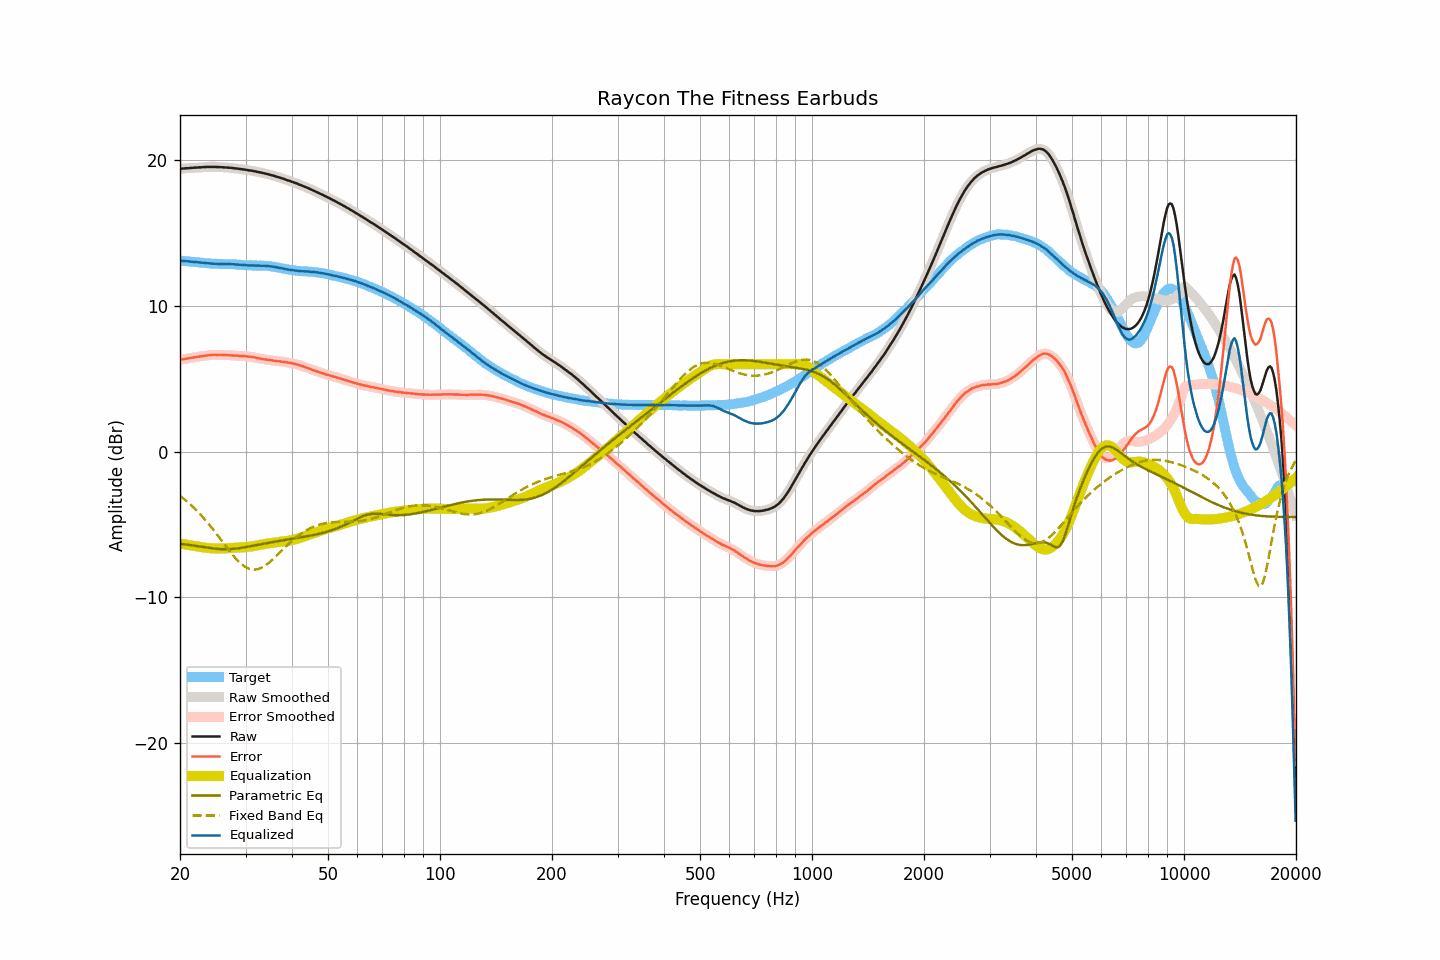

Values plotted in this chart, from the file beside it:
frequency, raw, smoothed, error, error_smoothed, equalization, parametric_eq, fixed_band_eq, equalized_raw, equalized_smoothed, target
20.00, 19.40, 19.40, 6.30, 6.30, -6.30, -6.31, -3.03, 13.11, 13.10, 13.11
20.20, 19.41, 19.41, 6.32, 6.32, -6.32, -6.33, -3.11, 13.09, 13.10, 13.09
20.40, 19.42, 19.42, 6.34, 6.34, -6.34, -6.34, -3.20, 13.08, 13.09, 13.08
20.61, 19.43, 19.43, 6.36, 6.36, -6.36, -6.36, -3.29, 13.07, 13.07, 13.07
20.81, 19.44, 19.44, 6.38, 6.38, -6.38, -6.37, -3.38, 13.06, 13.06, 13.06
21.02, 19.44, 19.45, 6.39, 6.40, -6.40, -6.39, -3.48, 13.05, 13.05, 13.05
21.23, 19.45, 19.45, 6.41, 6.41, -6.42, -6.40, -3.58, 13.04, 13.04, 13.04
21.44, 19.46, 19.46, 6.43, 6.43, -6.44, -6.42, -3.68, 13.03, 13.03, 13.03
21.66, 19.47, 19.47, 6.46, 6.45, -6.45, -6.44, -3.78, 13.02, 13.02, 13.02
21.87, 19.48, 19.48, 6.48, 6.47, -6.47, -6.45, -3.89, 13.01, 13.01, 13.01
22.09, 19.48, 19.49, 6.49, 6.49, -6.49, -6.47, -4.00, 12.99, 13.00, 13.00
22.31, 19.49, 19.49, 6.51, 6.51, -6.51, -6.49, -4.11, 12.99, 12.99, 12.99
22.54, 19.50, 19.50, 6.53, 6.52, -6.52, -6.50, -4.23, 12.98, 12.97, 12.97
22.76, 19.50, 19.51, 6.54, 6.54, -6.54, -6.52, -4.35, 12.96, 12.97, 12.96
22.99, 19.51, 19.51, 6.55, 6.56, -6.56, -6.54, -4.47, 12.96, 12.96, 12.96
23.22, 19.52, 19.52, 6.57, 6.57, -6.57, -6.56, -4.59, 12.95, 12.95, 12.95
23.45, 19.52, 19.53, 6.58, 6.59, -6.59, -6.57, -4.72, 12.93, 12.94, 12.94
23.69, 19.53, 19.53, 6.61, 6.60, -6.60, -6.59, -4.85, 12.93, 12.93, 12.93
23.92, 19.53, 19.53, 6.62, 6.62, -6.62, -6.60, -4.98, 12.92, 12.92, 12.92
24.16, 19.53, 19.53, 6.63, 6.63, -6.63, -6.62, -5.12, 12.91, 12.91, 12.90
24.40, 19.53, 19.53, 6.64, 6.64, -6.63, -6.63, -5.25, 12.90, 12.90, 12.89
24.65, 19.53, 19.53, 6.64, 6.64, -6.64, -6.65, -5.39, 12.89, 12.89, 12.89
24.89, 19.53, 19.53, 6.64, 6.64, -6.64, -6.66, -5.53, 12.89, 12.89, 12.89
25.14, 19.52, 19.53, 6.64, 6.64, -6.64, -6.67, -5.68, 12.88, 12.88, 12.89
25.39, 19.52, 19.52, 6.65, 6.64, -6.64, -6.68, -5.82, 12.88, 12.88, 12.88
25.65, 19.51, 19.52, 6.64, 6.64, -6.64, -6.68, -5.97, 12.87, 12.88, 12.88
25.91, 19.51, 19.51, 6.64, 6.64, -6.64, -6.69, -6.11, 12.88, 12.87, 12.87
26.16, 19.50, 19.50, 6.63, 6.63, -6.63, -6.69, -6.26, 12.87, 12.87, 12.87
26.43, 19.49, 19.50, 6.62, 6.63, -6.63, -6.69, -6.41, 12.87, 12.87, 12.87
26.69, 19.49, 19.49, 6.63, 6.62, -6.62, -6.69, -6.55, 12.87, 12.87, 12.87
26.96, 19.48, 19.48, 6.62, 6.62, -6.62, -6.69, -6.70, 12.87, 12.87, 12.86
27.23, 19.47, 19.48, 6.61, 6.61, -6.61, -6.68, -6.84, 12.86, 12.87, 12.86
27.50, 19.46, 19.46, 6.60, 6.60, -6.60, -6.68, -6.98, 12.86, 12.86, 12.86
27.77, 19.45, 19.45, 6.60, 6.59, -6.60, -6.67, -7.11, 12.86, 12.85, 12.86
28.05, 19.43, 19.44, 6.59, 6.59, -6.59, -6.66, -7.24, 12.84, 12.85, 12.85
28.33, 19.42, 19.42, 6.58, 6.58, -6.59, -6.64, -7.36, 12.84, 12.84, 12.84
28.62, 19.41, 19.41, 6.58, 6.58, -6.58, -6.63, -7.48, 12.83, 12.83, 12.83
28.90, 19.39, 19.40, 6.57, 6.57, -6.57, -6.61, -7.58, 12.82, 12.82, 12.83
29.19, 19.38, 19.38, 6.57, 6.57, -6.57, -6.60, -7.69, 12.82, 12.81, 12.81
29.48, 19.36, 19.37, 6.56, 6.56, -6.56, -6.58, -7.78, 12.80, 12.81, 12.80
29.78, 19.35, 19.35, 6.56, 6.56, -6.55, -6.56, -7.86, 12.80, 12.80, 12.80
30.08, 19.33, 19.33, 6.55, 6.55, -6.54, -6.54, -7.93, 12.79, 12.79, 12.79
30.38, 19.31, 19.32, 6.53, 6.53, -6.53, -6.52, -7.99, 12.78, 12.78, 12.78
30.68, 19.29, 19.30, 6.52, 6.52, -6.52, -6.50, -8.03, 12.77, 12.78, 12.78
30.99, 19.28, 19.28, 6.51, 6.51, -6.51, -6.48, -8.06, 12.78, 12.77, 12.77
31.30, 19.26, 19.26, 6.49, 6.49, -6.49, -6.46, -8.08, 12.77, 12.77, 12.77
31.61, 19.24, 19.24, 6.48, 6.47, -6.47, -6.44, -8.09, 12.77, 12.77, 12.77
31.93, 19.22, 19.22, 6.45, 6.45, -6.45, -6.42, -8.08, 12.77, 12.77, 12.77
32.24, 19.19, 19.20, 6.42, 6.43, -6.43, -6.40, -8.07, 12.76, 12.77, 12.77
32.57, 19.17, 19.17, 6.41, 6.41, -6.41, -6.38, -8.04, 12.77, 12.77, 12.76
32.89, 19.15, 19.15, 6.38, 6.38, -6.39, -6.35, -8.00, 12.77, 12.76, 12.77
33.22, 19.12, 19.13, 6.36, 6.36, -6.37, -6.33, -7.94, 12.76, 12.76, 12.76
33.55, 19.10, 19.10, 6.34, 6.34, -6.35, -6.31, -7.88, 12.76, 12.76, 12.76
33.89, 19.07, 19.08, 6.33, 6.33, -6.33, -6.29, -7.81, 12.75, 12.75, 12.74
34.23, 19.05, 19.05, 6.31, 6.31, -6.31, -6.27, -7.74, 12.74, 12.74, 12.74
34.57, 19.02, 19.02, 6.29, 6.29, -6.29, -6.25, -7.65, 12.73, 12.73, 12.73
34.92, 18.99, 18.99, 6.28, 6.28, -6.28, -6.23, -7.56, 12.72, 12.72, 12.72
35.27, 18.96, 18.96, 6.26, 6.26, -6.26, -6.21, -7.46, 12.70, 12.70, 12.70
35.62, 18.93, 18.93, 6.25, 6.25, -6.25, -6.19, -7.36, 12.69, 12.69, 12.69
35.97, 18.90, 18.90, 6.23, 6.23, -6.23, -6.17, -7.25, 12.67, 12.67, 12.67
... 635 more rows
